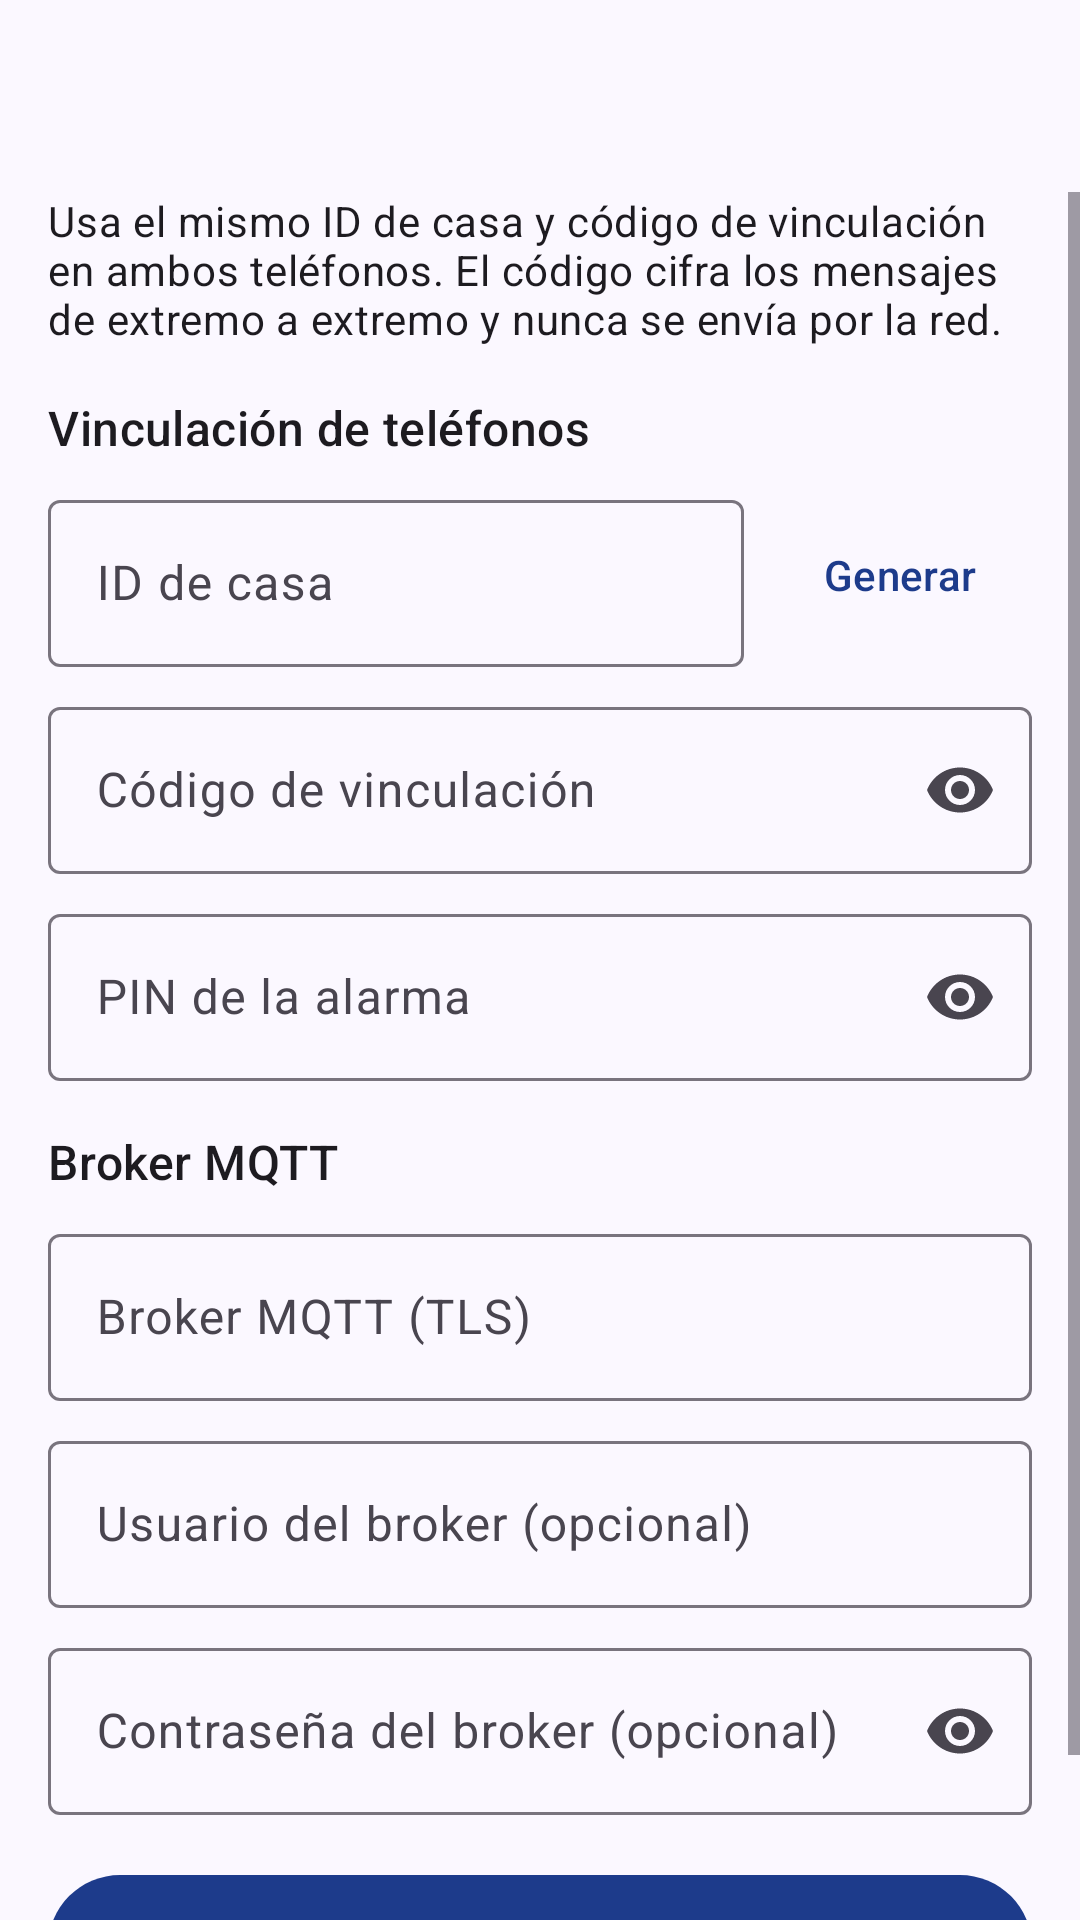

Layout XML and referenced resources for this Android screen:
<!-- AndroidManifest.xml: application theme Theme.AlarmaIoT -->
<!-- res/layout/activity_settings.xml -->
<?xml version="1.0" encoding="utf-8"?>
<LinearLayout xmlns:android="http://schemas.android.com/apk/res/android"
    xmlns:app="http://schemas.android.com/apk/res-auto"
    android:id="@+id/root"
    android:layout_width="match_parent"
    android:layout_height="match_parent"
    android:orientation="vertical">

    <com.google.android.material.appbar.MaterialToolbar
        android:id="@+id/toolbar"
        android:layout_width="match_parent"
        android:layout_height="?attr/actionBarSize" />

    <ScrollView
        android:layout_width="match_parent"
        android:layout_height="match_parent">

        <LinearLayout
            android:layout_width="match_parent"
            android:layout_height="wrap_content"
            android:orientation="vertical"
            android:paddingHorizontal="16dp"
            android:paddingBottom="24dp">

            <TextView
                android:layout_width="match_parent"
                android:layout_height="wrap_content"
                android:text="@string/settings_help"
                android:textAppearance="?attr/textAppearanceBodyMedium" />

            <TextView
                android:id="@+id/readonlyNote"
                android:layout_width="match_parent"
                android:layout_height="wrap_content"
                android:layout_marginTop="8dp"
                android:text="@string/settings_readonly"
                android:textColor="?attr/colorError"
                android:visibility="gone" />

            <TextView
                style="@style/AlarmaIoT.SectionTitle"
                android:layout_width="wrap_content"
                android:layout_height="wrap_content"
                android:layout_marginTop="16dp"
                android:text="Vinculación de teléfonos" />

            <LinearLayout
                android:layout_width="match_parent"
                android:layout_height="wrap_content"
                android:gravity="center_vertical"
                android:orientation="horizontal">

                <com.google.android.material.textfield.TextInputLayout
                    android:id="@+id/homeLayout"
                    style="@style/Widget.Material3.TextInputLayout.OutlinedBox"
                    android:layout_width="0dp"
                    android:layout_height="wrap_content"
                    android:layout_weight="1"
                    android:hint="@string/home_id">

                    <com.google.android.material.textfield.TextInputEditText
                        android:id="@+id/homeId"
                        android:layout_width="match_parent"
                        android:layout_height="wrap_content"
                        android:inputType="textNoSuggestions"
                        android:maxLength="32" />
                </com.google.android.material.textfield.TextInputLayout>

                <com.google.android.material.button.MaterialButton
                    android:id="@+id/generateButton"
                    style="@style/Widget.Material3.Button.TextButton"
                    android:layout_width="wrap_content"
                    android:layout_height="wrap_content"
                    android:layout_marginStart="8dp"
                    android:text="@string/generate" />
            </LinearLayout>

            <com.google.android.material.textfield.TextInputLayout
                android:id="@+id/codeLayout"
                style="@style/Widget.Material3.TextInputLayout.OutlinedBox"
                android:layout_width="match_parent"
                android:layout_height="wrap_content"
                android:layout_marginTop="8dp"
                android:hint="@string/pairing_code"
                app:endIconMode="password_toggle">

                <com.google.android.material.textfield.TextInputEditText
                    android:id="@+id/pairingCode"
                    android:layout_width="match_parent"
                    android:layout_height="wrap_content"
                    android:inputType="textPassword"
                    android:maxLength="64" />
            </com.google.android.material.textfield.TextInputLayout>

            <com.google.android.material.textfield.TextInputLayout
                android:id="@+id/pinLayout"
                style="@style/Widget.Material3.TextInputLayout.OutlinedBox"
                android:layout_width="match_parent"
                android:layout_height="wrap_content"
                android:layout_marginTop="8dp"
                android:hint="@string/alarm_pin"
                app:endIconMode="password_toggle">

                <com.google.android.material.textfield.TextInputEditText
                    android:id="@+id/alarmPin"
                    android:layout_width="match_parent"
                    android:layout_height="wrap_content"
                    android:inputType="numberPassword"
                    android:maxLength="8" />
            </com.google.android.material.textfield.TextInputLayout>

            <TextView
                style="@style/AlarmaIoT.SectionTitle"
                android:layout_width="wrap_content"
                android:layout_height="wrap_content"
                android:layout_marginTop="16dp"
                android:text="Broker MQTT" />

            <com.google.android.material.textfield.TextInputLayout
                android:id="@+id/brokerLayout"
                style="@style/Widget.Material3.TextInputLayout.OutlinedBox"
                android:layout_width="match_parent"
                android:layout_height="wrap_content"
                android:hint="@string/broker">

                <com.google.android.material.textfield.TextInputEditText
                    android:id="@+id/broker"
                    android:layout_width="match_parent"
                    android:layout_height="wrap_content"
                    android:inputType="textUri" />
            </com.google.android.material.textfield.TextInputLayout>

            <com.google.android.material.textfield.TextInputLayout
                android:id="@+id/brokerUserLayout"
                style="@style/Widget.Material3.TextInputLayout.OutlinedBox"
                android:layout_width="match_parent"
                android:layout_height="wrap_content"
                android:layout_marginTop="8dp"
                android:hint="@string/broker_user">

                <com.google.android.material.textfield.TextInputEditText
                    android:id="@+id/brokerUser"
                    android:layout_width="match_parent"
                    android:layout_height="wrap_content"
                    android:inputType="textNoSuggestions" />
            </com.google.android.material.textfield.TextInputLayout>

            <com.google.android.material.textfield.TextInputLayout
                android:id="@+id/brokerPassLayout"
                style="@style/Widget.Material3.TextInputLayout.OutlinedBox"
                android:layout_width="match_parent"
                android:layout_height="wrap_content"
                android:layout_marginTop="8dp"
                android:hint="@string/broker_pass"
                app:endIconMode="password_toggle">

                <com.google.android.material.textfield.TextInputEditText
                    android:id="@+id/brokerPass"
                    android:layout_width="match_parent"
                    android:layout_height="wrap_content"
                    android:inputType="textPassword" />
            </com.google.android.material.textfield.TextInputLayout>

            <com.google.android.material.button.MaterialButton
                android:id="@+id/saveButton"
                android:layout_width="match_parent"
                android:layout_height="56dp"
                android:layout_marginTop="16dp"
                android:text="@string/save" />
        </LinearLayout>
    </ScrollView>
</LinearLayout>
<!-- resources referenced by this layout -->
<resources>
  <string name="alarm_pin">PIN de la alarma</string>
  <string name="broker">Broker MQTT (TLS)</string>
  <string name="broker_pass">Contraseña del broker (opcional)</string>
  <string name="broker_user">Usuario del broker (opcional)</string>
  <string name="generate">Generar</string>
  <string name="home_id">ID de casa</string>
  <string name="pairing_code">Código de vinculación</string>
  <string name="save">Guardar</string>
  <string name="settings_help">Usa el mismo ID de casa y código de vinculación en ambos teléfonos. El código cifra los mensajes de extremo a extremo y nunca se envía por la red.</string>
  <string name="settings_readonly">Solo un administrador puede modificar la configuración.</string>
  <style name="AlarmaIoT.SectionTitle" parent="">
          <item name="android:textAppearance">?attr/textAppearanceTitleMedium</item>
          <item name="android:layout_marginBottom">8dp</item>
      </style>
  <style name="Theme.AlarmaIoT" parent="Theme.Material3.DayNight.NoActionBar">
          <item name="colorPrimary">@color/brand</item>
          <item name="colorPrimaryContainer">@color/brand_container</item>
          <item name="colorOnPrimaryContainer">@color/on_brand_container</item>
          <item name="colorSecondary">@color/brand_secondary</item>
          <item name="android:colorBackground">@color/surface</item>
          <item name="colorSurface">@color/surface</item>
          <item name="android:statusBarColor">@android:color/transparent</item>
          <item name="android:navigationBarColor">@android:color/transparent</item>
      </style>
  <color name="brand">#1D3B8B</color>
  <color name="brand_container">#DCE3FF</color>
  <color name="on_brand_container">#001551</color>
  <color name="brand_secondary">#4B5C92</color>
  <color name="surface">#FBF8FF</color>
</resources>
